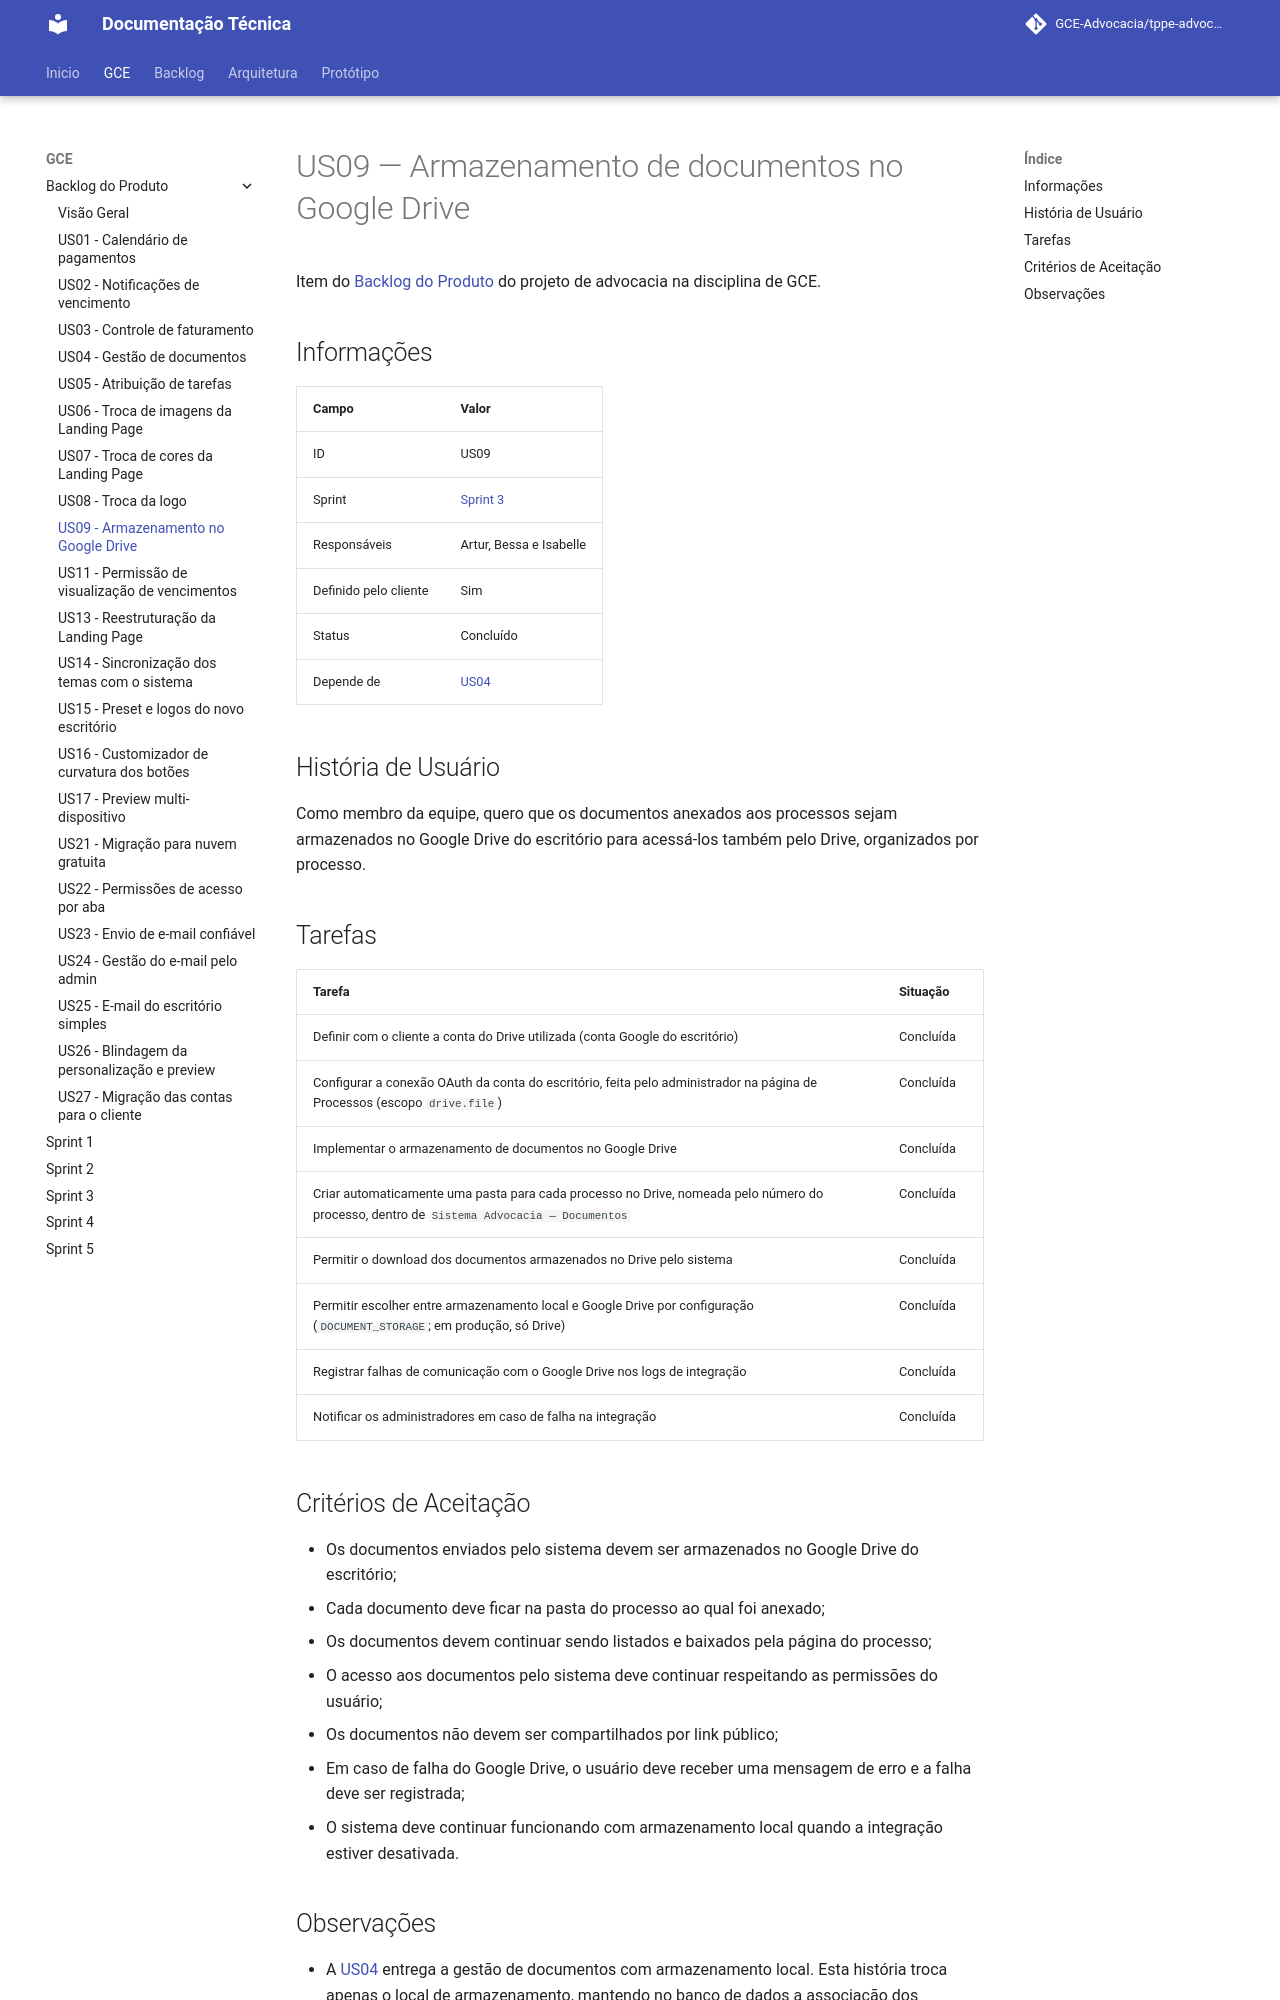

repository: GCE-Advocacia/tppe-advocacia-docs · page: gce/backlog/us09/index.html · generator: mkdocs

# US09 — Armazenamento de documentos no Google Drive

Item do [Backlog do Produto](./index.md) do projeto de advocacia na disciplina de GCE.

## Informações

| Campo                 | Valor                       |
| --------------------- | --------------------------- |
| ID                    | US09                        |
| Sprint                | [Sprint 3](../sprint-03.md) |
| Responsáveis          | Artur, Bessa e Isabelle     |
| Definido pelo cliente | Sim                         |
| Status                | Concluído                   |
| Depende de            | [US04](./us04.md)           |

## História de Usuário

Como membro da equipe, quero que os documentos anexados aos processos sejam
armazenados no Google Drive do escritório para acessá-los também pelo Drive,
organizados por processo.

## Tarefas

| Tarefa | Situação |
| --- | --- |
| Definir com o cliente a conta do Drive utilizada (conta Google do escritório) | Concluída |
| Configurar a conexão OAuth da conta do escritório, feita pelo administrador na página de Processos (escopo `drive.file`) | Concluída |
| Implementar o armazenamento de documentos no Google Drive | Concluída |
| Criar automaticamente uma pasta para cada processo no Drive, nomeada pelo número do processo, dentro de `Sistema Advocacia — Documentos` | Concluída |
| Permitir o download dos documentos armazenados no Drive pelo sistema | Concluída |
| Permitir escolher entre armazenamento local e Google Drive por configuração (`DOCUMENT_STORAGE`; em produção, só Drive) | Concluída |
| Registrar falhas de comunicação com o Google Drive nos logs de integração | Concluída |
| Notificar os administradores em caso de falha na integração | Concluída |

## Critérios de Aceitação

- Os documentos enviados pelo sistema devem ser armazenados no Google Drive do escritório;
- Cada documento deve ficar na pasta do processo ao qual foi anexado;
- Os documentos devem continuar sendo listados e baixados pela página do processo;
- O acesso aos documentos pelo sistema deve continuar respeitando as permissões do usuário;
- Os documentos não devem ser compartilhados por link público;
- Em caso de falha do Google Drive, o usuário deve receber uma mensagem de erro e a falha deve ser registrada;
- O sistema deve continuar funcionando com armazenamento local quando a integração estiver desativada.
